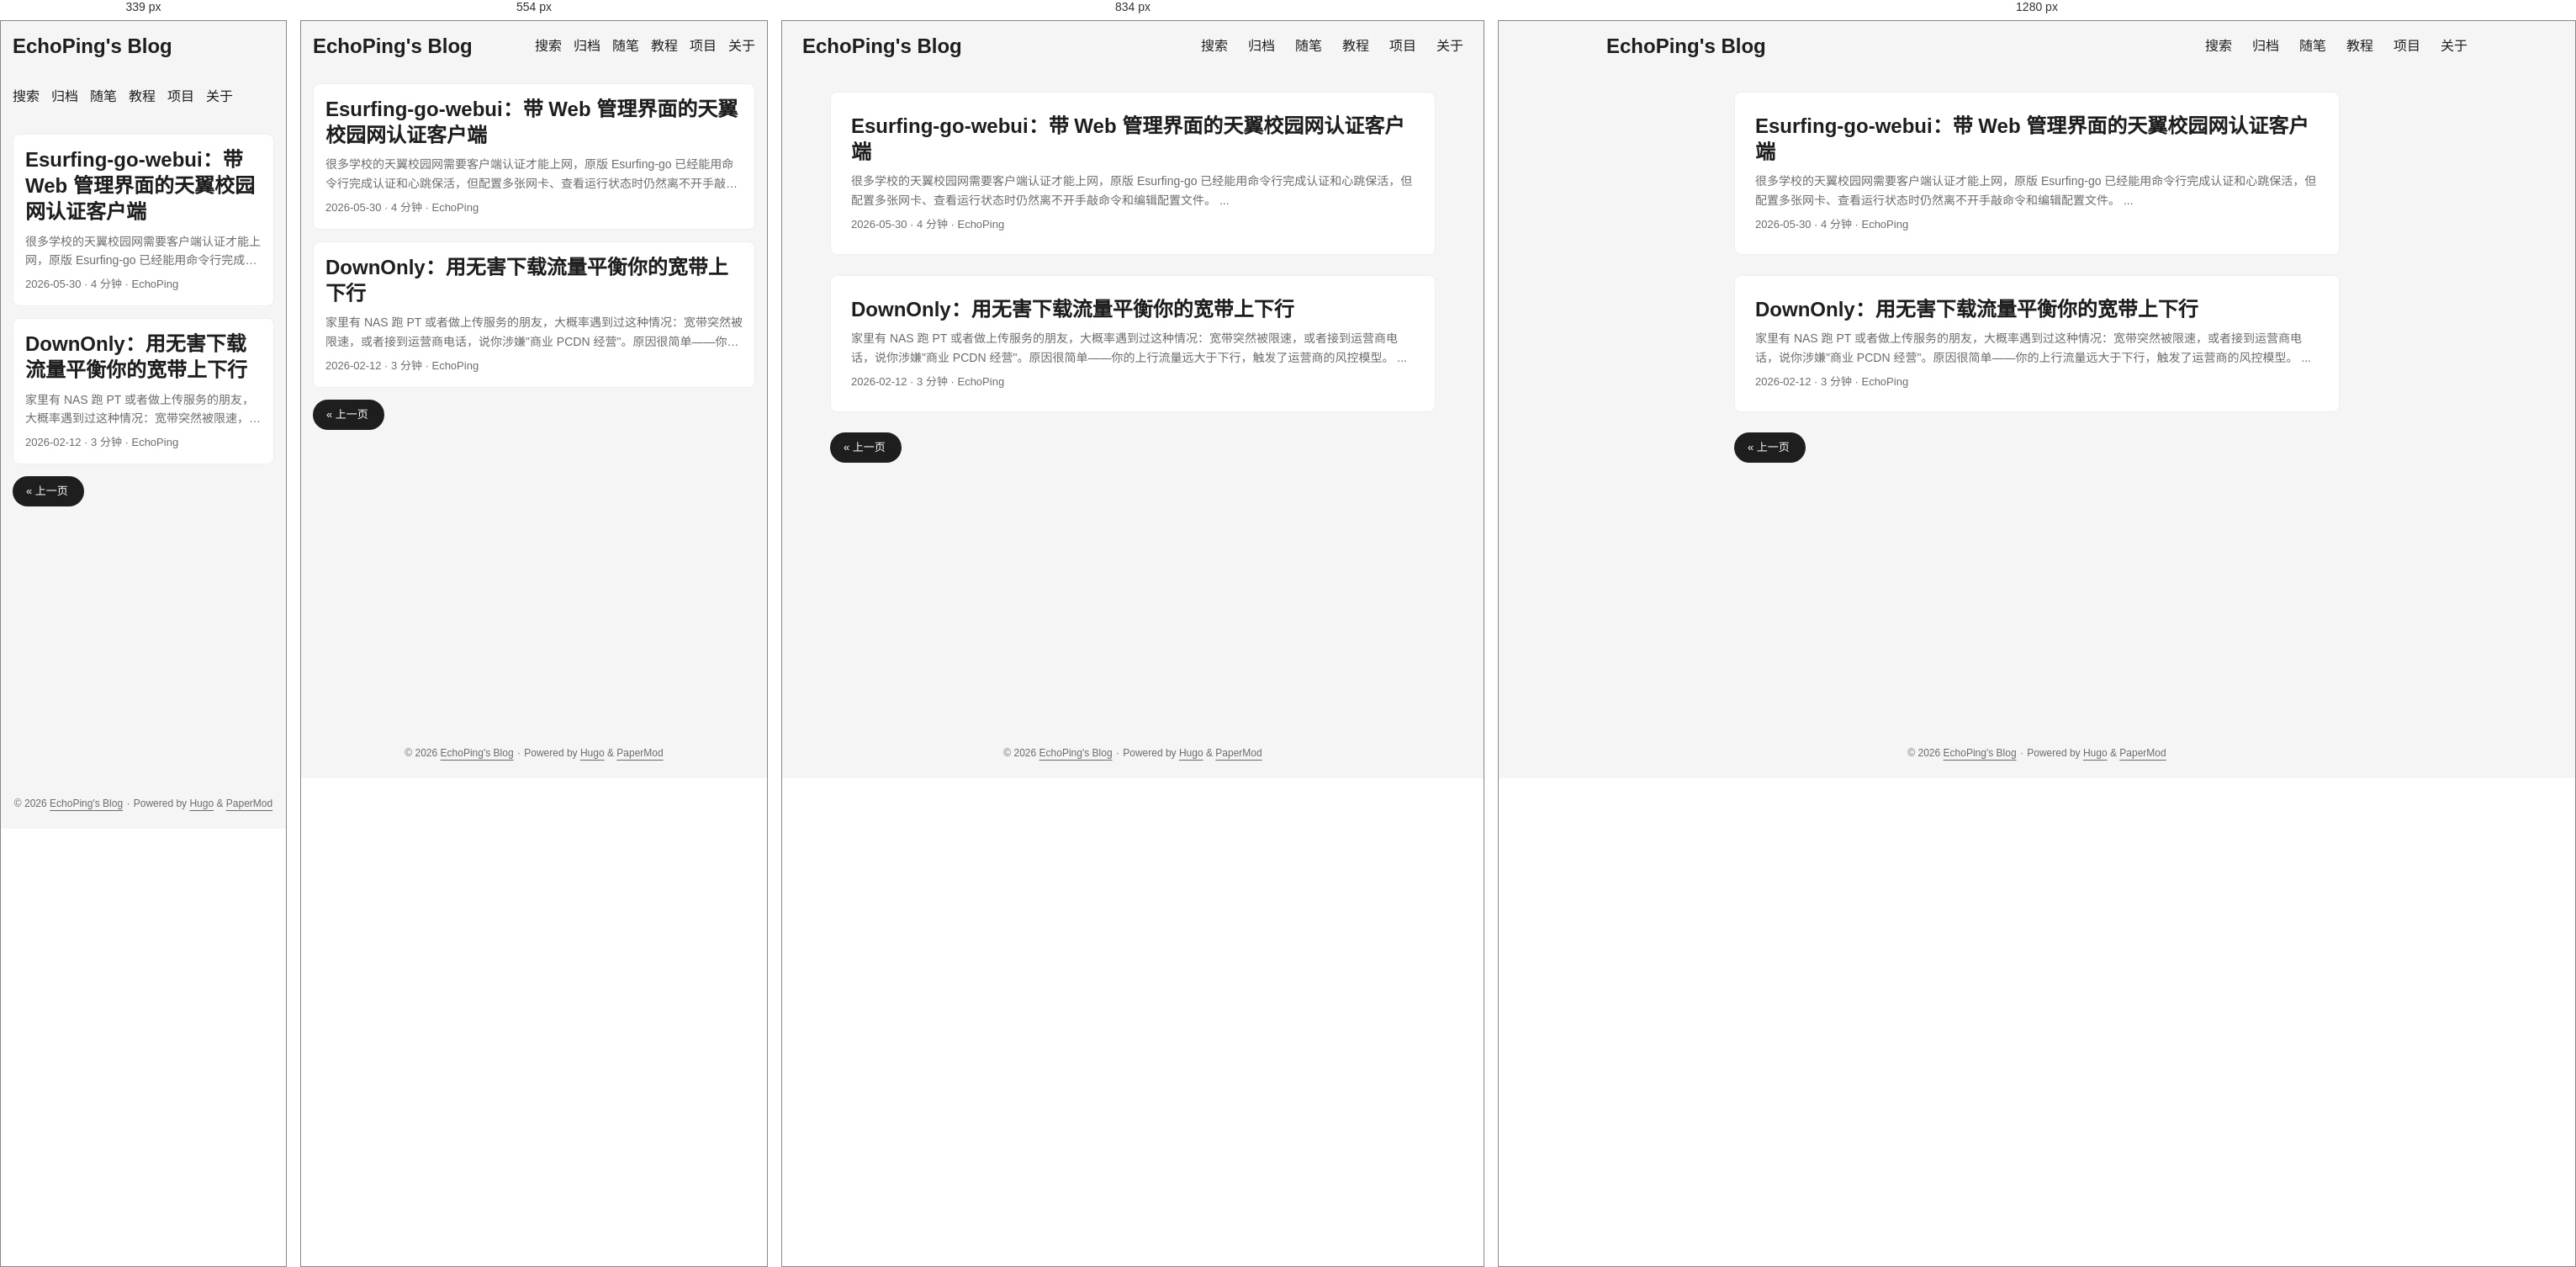
Rendered at 339 px, 554 px, 834 px and 1280 px, left to right.

<!-- file: index.html -->
<!doctype html><html lang=zh dir=auto data-theme=auto><head><meta name=generator content="Hugo 0.165.0"><meta charset=utf-8><meta http-equiv=X-UA-Compatible content="IE=edge"><meta name=viewport content="width=device-width,initial-scale=1,shrink-to-fit=no"><meta name=robots content="index, follow"><title>EchoPing's Blog</title><meta name=description content="一只呆傻的大学生"><meta name=author content="EchoPing"><link rel=canonical href=https://echoping07.github.io/><link crossorigin=anonymous href=/assets/css/stylesheet.57eb353f575497404094554ac05fca63219408fd3f7df8190973c36fc32aec65.css integrity="sha256-V+s1P1dUl0BAlFVKwF/KYyGUCP0/ffgZCXPDb8Mq7GU=" rel="preload stylesheet" as=style><link rel=icon href=https://echoping07.github.io/img/hugo.svg><link rel=icon type=image/png sizes=16x16 href=https://echoping07.github.io/img/favicon-16x16.png><link rel=icon type=image/png sizes=32x32 href=https://echoping07.github.io/img/favicon-32x32.png><link rel=apple-touch-icon href=https://echoping07.github.io/img/apple-touch-icon.png><link rel=mask-icon href=https://echoping07.github.io/img/safari-pinned-tab.svg><meta name=theme-color content="#2e2e33"><meta name=msapplication-TileColor content="#2e2e33"><link rel=alternate type=application/rss+xml href=https://echoping07.github.io/index.xml title=rss><link rel=alternate type=application/json href=https://echoping07.github.io/index.json title=json><link rel=alternate hreflang=zh href=https://echoping07.github.io/><noscript><style>#theme-toggle,.top-link{display:none}</style><style>@media(prefers-color-scheme:dark){:root{--theme:rgb(29, 30, 32);--entry:rgb(46, 46, 51);--primary:rgb(218, 218, 219);--secondary:rgb(155, 156, 157);--tertiary:rgb(65, 66, 68);--content:rgb(196, 196, 197);--code-block-bg:rgb(46, 46, 51);--code-bg:rgb(55, 56, 62);--border:rgb(51, 51, 51);color-scheme:dark}.list{background:var(--theme)}.toc{background:var(--entry)}}</style></noscript><script>localStorage.getItem("pref-theme")==="dark"?document.querySelector("html").dataset.theme="dark":localStorage.getItem("pref-theme")==="light"?document.querySelector("html").dataset.theme="light":window.matchMedia("(prefers-color-scheme: dark)").matches?document.querySelector("html").dataset.theme="dark":document.querySelector("html").dataset.theme="light"</script><meta property="og:url" content="https://echoping07.github.io/"><meta property="og:site_name" content="EchoPing's Blog"><meta property="og:title" content="EchoPing's Blog"><meta property="og:description" content="一只呆傻的大学生"><meta property="og:locale" content="zh_cn"><meta property="og:type" content="website"><meta name=twitter:card content="summary"><meta name=twitter:title content="EchoPing's Blog"><meta name=twitter:description content="一只呆傻的大学生"><script type=application/ld+json>{"@context":"https://schema.org","@type":"Organization","name":"EchoPing's Blog","url":"https://echoping07.github.io/","description":"一只呆傻的大学生","logo":"https://echoping07.github.io/img/hugo.svg","sameAs":["https://github.com/EchoPing07","https://space.bilibili.com/3461574782094059","https://www.coolapk.com/u/27962631","mailto:EchoPing007@gmail.com"]}</script></head><body class=list id=top><header class=header><nav class=header-nav><div class=logo><a href=https://echoping07.github.io/ accesskey=h title="EchoPing's Blog (Alt + H)">EchoPing's Blog</a><div class=logo-switches><button id=theme-toggle class=theme-toggle accesskey=t title="(Alt + T)" aria-label="Toggle theme">
<svg class="moon" width="17" height="17" viewBox="0 0 24 24" fill="none" stroke="currentColor" stroke-width="2" stroke-linecap="round" stroke-linejoin="round"><path d="M21 12.79A9 9 0 1111.21 3 7 7 0 0021 12.79z"/></svg>
<svg class="sun" width="17" height="17" viewBox="0 0 24 24" fill="none" stroke="currentColor" stroke-width="2" stroke-linecap="round" stroke-linejoin="round"><circle cx="12" cy="12" r="5"/><line x1="12" y1="1" x2="12" y2="3"/><line x1="12" y1="21" x2="12" y2="23"/><line x1="4.22" y1="4.22" x2="5.64" y2="5.64"/><line x1="18.36" y1="18.36" x2="19.78" y2="19.78"/><line x1="1" y1="12" x2="3" y2="12"/><line x1="21" y1="12" x2="23" y2="12"/><line x1="4.22" y1="19.78" x2="5.64" y2="18.36"/><line x1="18.36" y1="5.64" x2="19.78" y2="4.22"/></svg></button></div></div><ul id=menu class=menu><li><a href=https://echoping07.github.io/search/ title=搜索><span>搜索</span></a></li><li><a href=https://echoping07.github.io/archives/ title=归档><span>归档</span></a></li><li><a href=https://echoping07.github.io/essays/ title=随笔><span>随笔</span></a></li><li><a href=https://echoping07.github.io/tutorials/ title=教程><span>教程</span></a></li><li><a href=https://echoping07.github.io/projects/ title=项目><span>项目</span></a></li><li><a href=https://echoping07.github.io/about/ title=关于><span>关于</span></a></li></ul></nav></header><main class=main><article class=post-entry><header class=entry-header><h2 class=entry-hint-parent>Esurfing-go-webui：带 Web 管理界面的天翼校园网认证客户端</h2></header><div class=entry-content><p>很多学校的天翼校园网需要客户端认证才能上网，原版 Esurfing-go 已经能用命令行完成认证和心跳保活，但配置多张网卡、查看运行状态时仍然离不开手敲命令和编辑配置文件。
...</p></div><footer class=entry-footer><span title='2026-05-30 00:00:00 +0000 UTC'>2026-05-30</span>&nbsp;·&nbsp;<span>4 分钟</span>&nbsp;·&nbsp;<span>EchoPing</span></footer><a class=entry-link aria-label="post link to Esurfing-go-webui：带 Web 管理界面的天翼校园网认证客户端" href=https://echoping07.github.io/projects/esurfing-go-webui/></a></article><article class=post-entry><header class=entry-header><h2 class=entry-hint-parent>DownOnly：用无害下载流量平衡你的宽带上下行</h2></header><div class=entry-content><p>家里有 NAS 跑 PT 或者做上传服务的朋友，大概率遇到过这种情况：宽带突然被限速，或者接到运营商电话，说你涉嫌"商业 PCDN 经营"。原因很简单——你的上行流量远大于下行，触发了运营商的风控模型。
...</p></div><footer class=entry-footer><span title='2026-02-12 00:00:00 +0000 UTC'>2026-02-12</span>&nbsp;·&nbsp;<span>3 分钟</span>&nbsp;·&nbsp;<span>EchoPing</span></footer><a class=entry-link aria-label="post link to DownOnly：用无害下载流量平衡你的宽带上下行" href=https://echoping07.github.io/projects/downonly/></a></article><footer class=page-footer><nav class=pagination><a class=prev href=https://echoping07.github.io/>«&nbsp;上一页&nbsp;</a></nav></footer></main><footer class=footer><span>&copy; 2026 <a href=https://echoping07.github.io/>EchoPing's Blog</a></span> ·
<span>Powered by
<a href="https://gohugo.io/?utm_source=papermod" rel=noopener target=_blank>Hugo</a> &
<a href=https://github.com/adityatelange/hugo-PaperMod/ rel=noopener target=_blank>PaperMod</a></span></footer><a href=#top id=top-link class="top-link hidden" aria-label="go to top" title="Go to Top (Alt + G)" accesskey=g><svg viewBox="0 0 24 24" fill="none" stroke="currentColor" stroke-width="2" stroke-linecap="round" stroke-linejoin="round" class="feather feather-chevrons-up"><polyline points="17 11 12 6 7 11"/><polyline points="17 18 12 13 7 18"/></svg>
</a><script>let menu=document.getElementById("menu");if(menu){const e=localStorage.getItem("menu-scroll-position");e&&(menu.scrollLeft=parseInt(e,10)),menu.onscroll=function(){localStorage.setItem("menu-scroll-position",menu.scrollLeft)}}document.querySelectorAll('a[href^="#"]').forEach(e=>{e.addEventListener("click",function(e){e.preventDefault();var t=this.getAttribute("href").substr(1);window.matchMedia("(prefers-reduced-motion: reduce)").matches?document.querySelector(`[id='${decodeURIComponent(t)}']`).scrollIntoView():document.querySelector(`[id='${decodeURIComponent(t)}']`).scrollIntoView({behavior:"smooth"}),t==="top"?history.replaceState(null,null," "):history.pushState(null,null,`#${t}`)})})</script><script>var toplink=document.getElementById("top-link");window.onscroll=function(){const e=window.innerHeight;document.body.scrollTop>e||document.documentElement.scrollTop>e?toplink.classList.remove("hidden"):toplink.classList.add("hidden")}</script><script>document.getElementById("theme-toggle").addEventListener("click",()=>{const e=document.querySelector("html");e.dataset.theme==="dark"?(e.dataset.theme="light",localStorage.setItem("pref-theme","light")):(e.dataset.theme="dark",localStorage.setItem("pref-theme","dark"))})</script></body></html>

/* @media block from stylesheet.57eb353f575497404094554ac05fca63219408fd3f7df8190973c36fc32aec65.css */
@media screen and (max-width:768px){:root{--gap:14px}.profile img{transform:scale(.85)}.first-entry{min-height:260px}.archive-month{flex-direction:column}.archive-year{margin-top:20px}.footer{padding:calc((var(--footer-height) - var(--gap) - 10px)/2)var(--gap)}}

/* @media block from stylesheet.57eb353f575497404094554ac05fca63219408fd3f7df8190973c36fc32aec65.css */
@media screen and (max-width:900px){.list .top-link{transform:translateY(-5rem)}}

/* @media block from stylesheet.57eb353f575497404094554ac05fca63219408fd3f7df8190973c36fc32aec65.css */
@media screen and (max-width:340px){.share-buttons{justify-content:unset}}